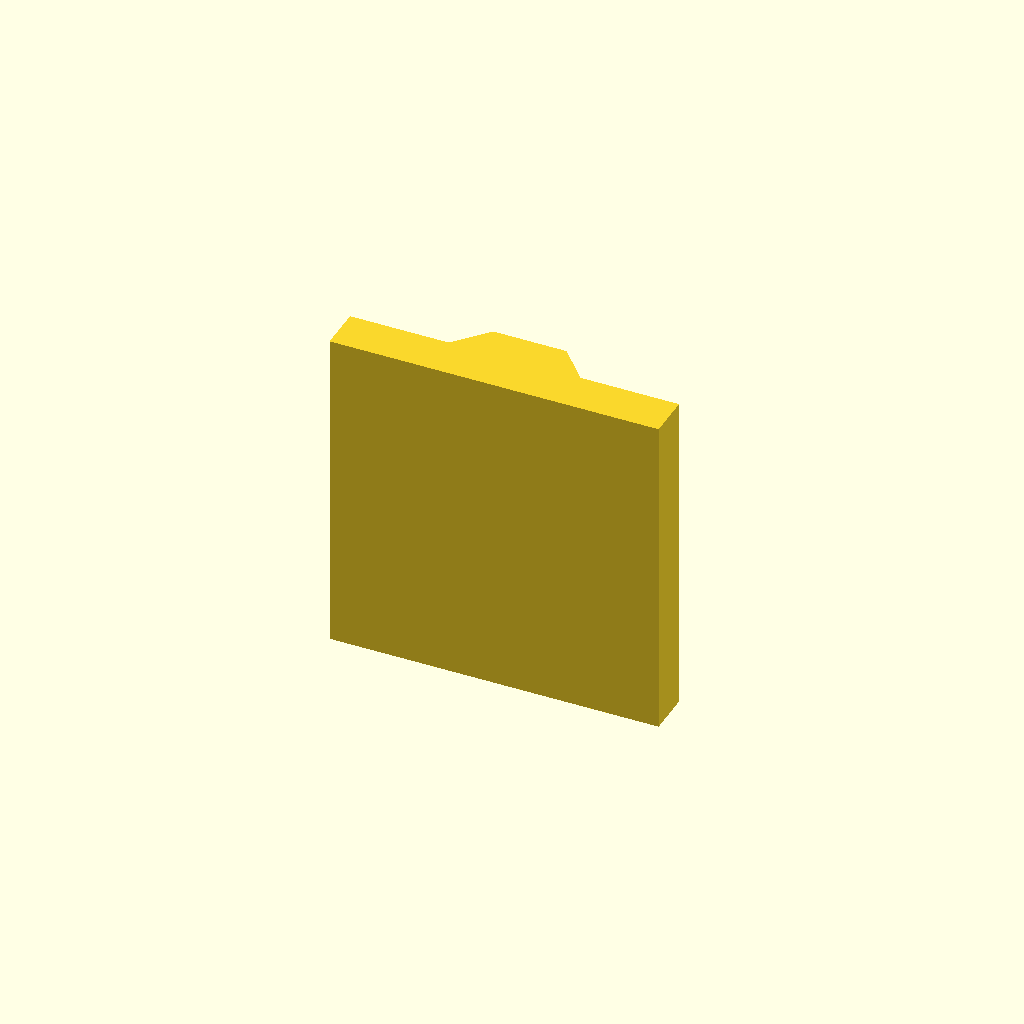
Cell 1: rendered with the file's own defaults.
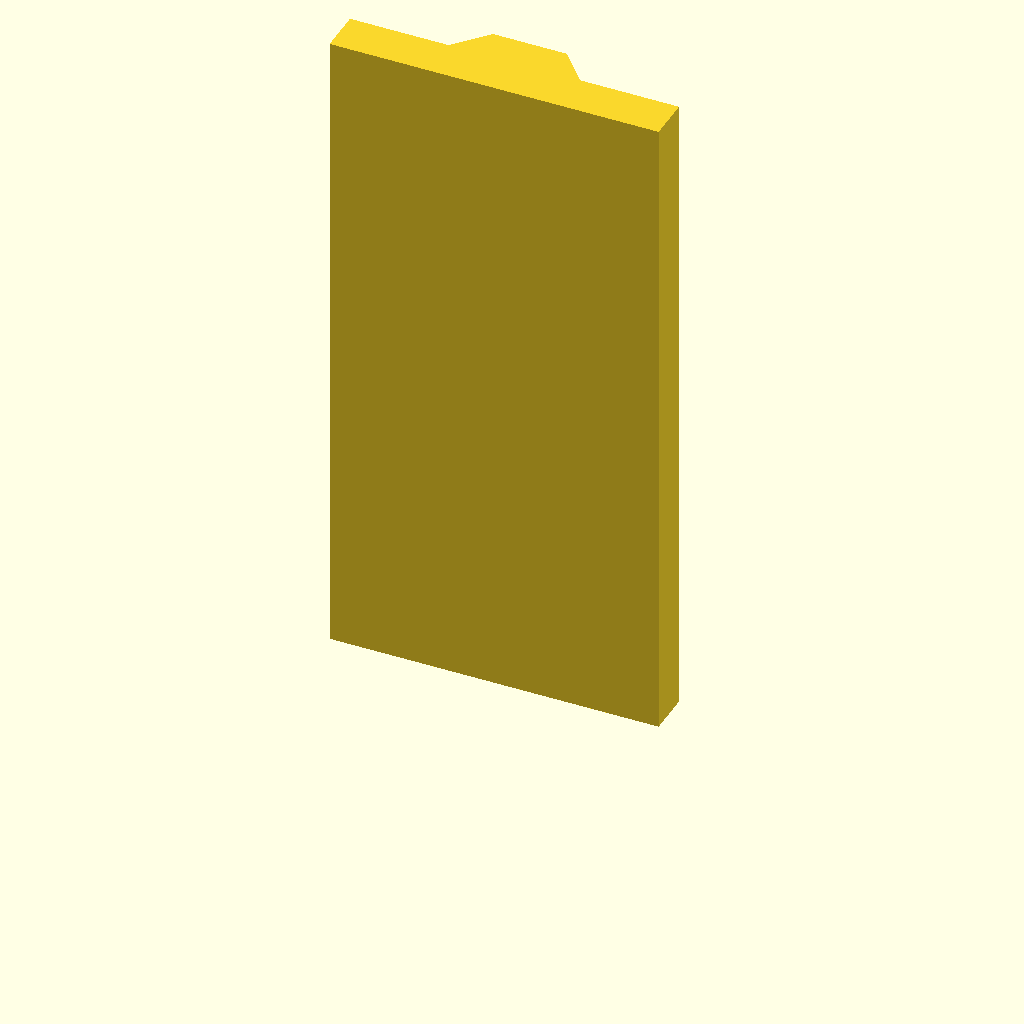
Cell 2: plate_t = 120 (everything else at default).
All cells are drawn from one camera (rotation 55°, 0°, 25°, orthographic, colour scheme Cornfield), so only the parameter changes between them.
Source of the model, optional_data/data/sketch2/vguides/part_0122.scad:
$fn = 32;

// ----------------------------------------------------------------------
// V guide rail: dovetail, 60 mm wide
// ----------------------------------------------------------------------

// --- parameters (mm) ---
rail_w = 60;              // rail width, X
base_t = 8;               // base plate thickness
v_depth = 6;              // V feature depth / height
v_half_w = 12;            // half width of the V at the base face
plate_t = 60;             // rail length, Z (the extrusion height)
top_half_w = 6.7;         // half width at the dovetail top

dovetail_base = 2 * v_half_w;  // dovetail width at the base
dovetail_top = 2 * top_half_w;  // dovetail width at the top

profile = [[0, 0], [60, 0], [60, 8], [42, 8], [36.7, 14], [23.3, 14], [18, 8], [0, 8]];  // primary outline, 8 points, counter clockwise

// --- the one profile operation ---
linear_extrude(height = plate_t) polygon(points = profile);
Parameter table extracted from the source (name, type, default, range or options):
rail_w: number, default 60
base_t: number, default 8
v_depth: number, default 6
v_half_w: number, default 12
plate_t: number, default 60
top_half_w: number, default 6.7
